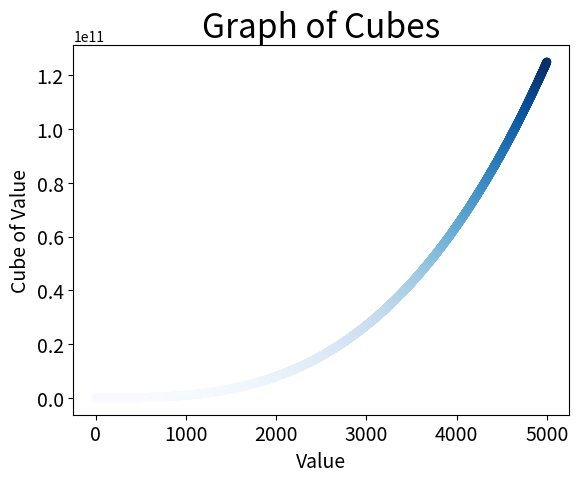

Reproduce this figure in Python.
import matplotlib.pyplot as plt

n = 5000

x_values = list(range(1,n+1))
y_values = [x**3 for x in x_values]

plt.scatter(x_values, y_values, c=y_values, cmap=plt.cm.Blues, 
	edgecolor='none', s=40)

# Set title and label chart axes
plt.title("Graph of Cubes", fontsize=24)
plt.xlabel("Value", fontsize=14)
plt.ylabel("Cube of Value", fontsize=14)

# Set tick label size.
plt.tick_params(axis='both', which='major', labelsize=14)

plt.show()